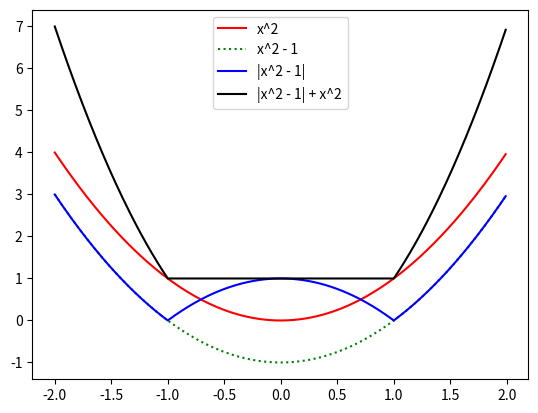

This figure's Python source: (Note: this script raises an exception after producing the figure.)

import numpy as np
import matplotlib.pyplot as plt
import os
figdir = "../figures"
def save_fig(fname): plt.savefig(os.path.join(figdir, fname))

xs = np.arange(-2, 2, step=0.01)
y1 = xs ** 2
y2 = y1 - 1
y3 = np.abs(y2)
y4 = y3 + y1
plt.figure()
plt.plot(xs, y1, 'r-', label='x^2')
plt.plot(xs, y2, 'g:', label='x^2 - 1')
plt.plot(xs, y3, 'b-', label='|x^2 - 1|')
plt.plot(xs, y4, 'k-', label='|x^2 - 1| + x^2')
plt.legend()
save_fig('weaklyConvex.png')
plt.show()

def f(x):
    return np.abs(x**2 - 1)

def grad(xp):
    return 2*xp

def lin(x, xp):
    g = grad(xp)
    return np.abs(f(xp) - (x-xp)*g)


ys = [f(x) for x in xs]
x1 = 0.5
x2 = -1.0
zs1 = [lin(x, x1) for x in xs]
zs2 = [lin(x, x2) for x in xs]
plt.figure()
plt.plot(xs, ys, 'b', label='f')
plt.plot(xs, zs1, 'r--', label='$f_{x_1}$')
plt.plot(xs, zs2, 'r-', label='$f_{x_2}$')
plt.axhline(y=0)
plt.ylim([-0.5, 3])
plt.annotate('$(x_1, f(x_1))$', xy=(0.5, 0.75))
plt.annotate('$(x_2, f(x_2))$', xy=(-1, -0.2))
plt.legend(loc='upper right', fontsize=14)
save_fig('proxLinear.png')
plt.show()
